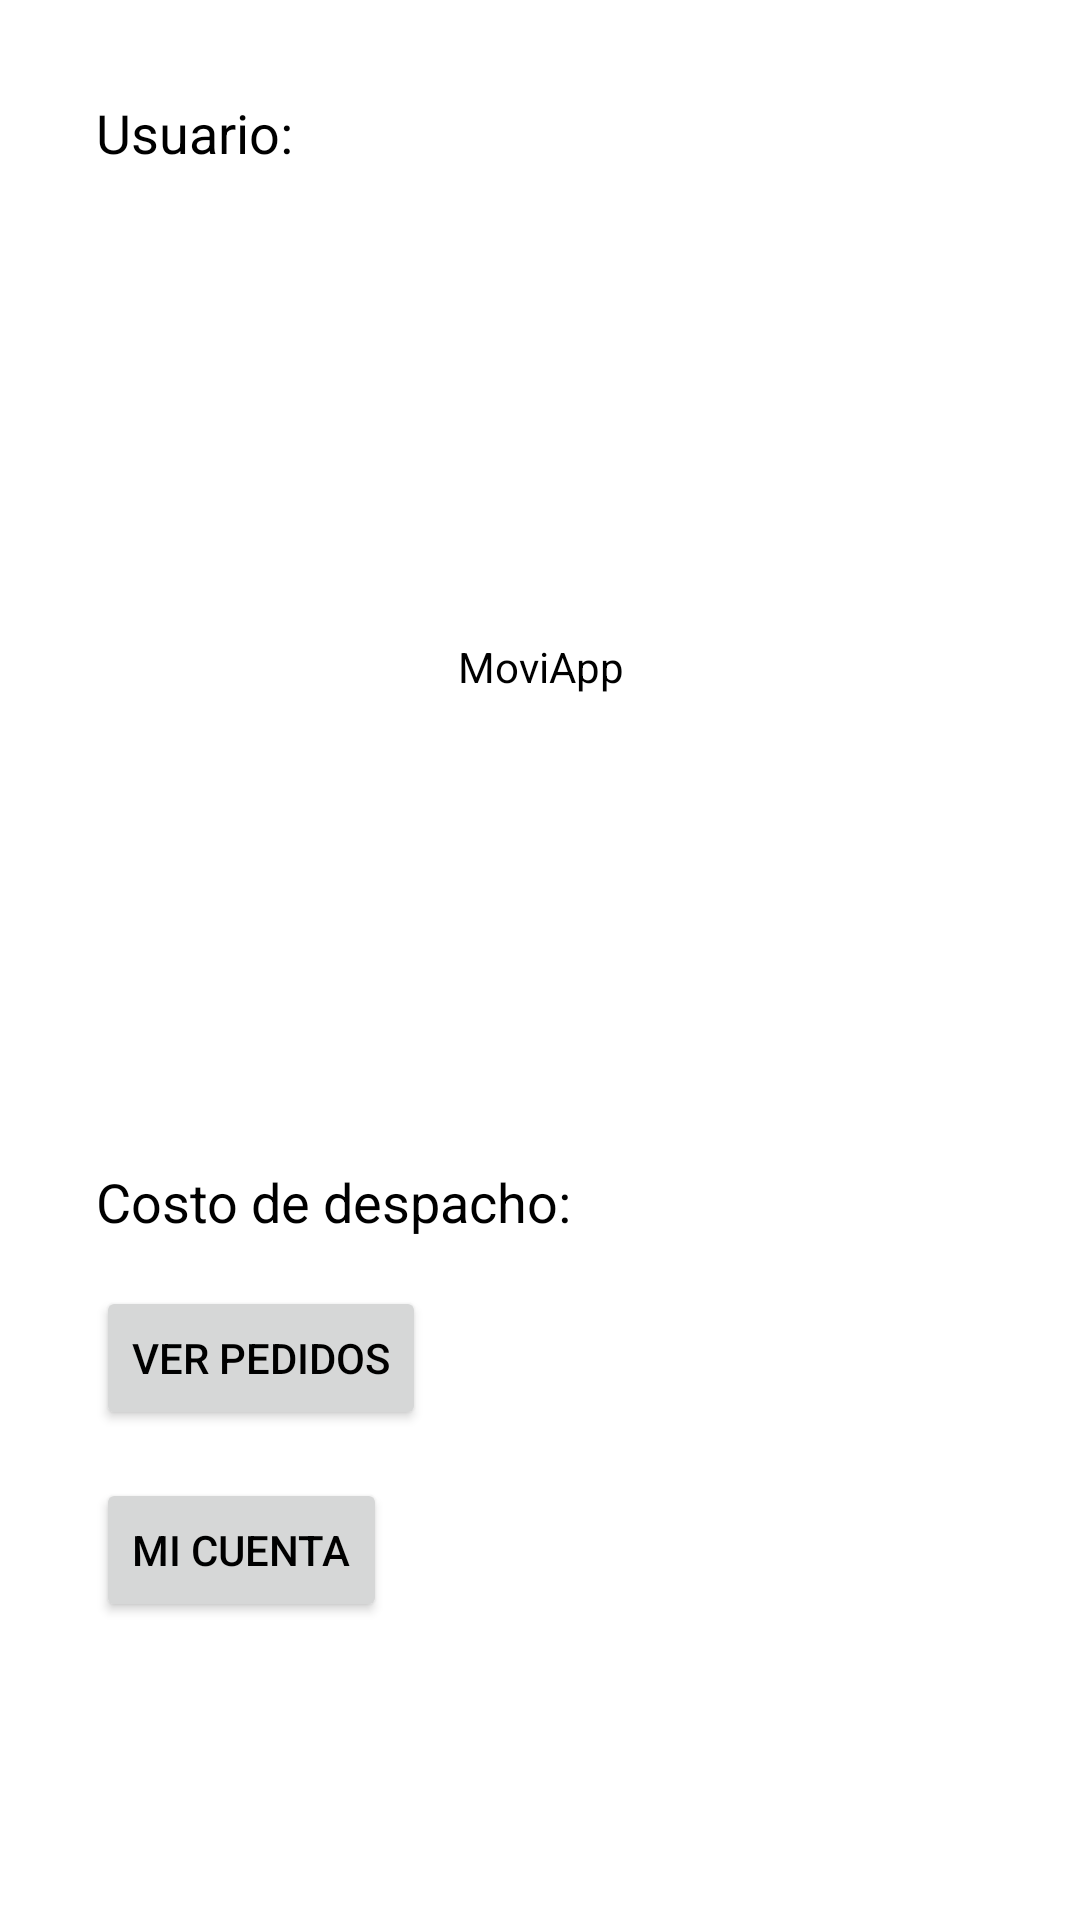

Layout XML and referenced resources for this Android screen:
<!-- AndroidManifest.xml: application theme Theme.MoviApp -->
<!-- res/layout/activity_menu.xml -->
<?xml version="1.0" encoding="utf-8"?>
<RelativeLayout xmlns:android="http://schemas.android.com/apk/res/android"
    xmlns:tools="http://schemas.android.com/tools"
    android:layout_width="match_parent"
    android:layout_height="match_parent"
    android:padding="16dp">

    <TextView
        android:id="@+id/userIdTextView"
        android:layout_width="wrap_content"
        android:layout_height="wrap_content"
        android:text="Usuario: "
        android:textSize="18sp"
        android:layout_alignParentTop="true"
        android:layout_marginTop="16dp"
        android:layout_marginBottom="16dp"
        android:layout_marginStart="16dp"
        android:layout_marginEnd="16dp" />

    
    <org.osmdroid.views.MapView
        android:id="@+id/map"
        android:layout_width="match_parent"
        android:layout_height="300dp"
        android:layout_below="@id/userIdTextView"
        android:clickable="true"
        android:contentDescription="@string/app_name"
        tools:layout_editor_absoluteX="16dp"
        tools:layout_editor_absoluteY="72dp" />

    <TextView
        android:id="@+id/costoDespachoTextView"
        android:layout_width="wrap_content"
        android:layout_height="wrap_content"
        android:text="Costo de despacho: "
        android:textSize="18sp"
        android:layout_below="@id/map"
        android:layout_marginTop="16dp"
        android:layout_marginStart="16dp"
        android:layout_marginEnd="16dp" />

    <Button
        android:id="@+id/pedidosButton"
        android:layout_width="wrap_content"
        android:layout_height="wrap_content"
        android:text="Ver Pedidos"
        android:layout_below="@id/costoDespachoTextView"
        android:layout_marginTop="16dp"
        android:layout_marginStart="16dp"
        android:layout_marginEnd="16dp" />

    <Button
        android:id="@+id/miCuentaButton"
        android:layout_width="wrap_content"
        android:layout_height="wrap_content"
        android:text="Mi Cuenta"
        android:layout_below="@id/pedidosButton"
        android:layout_marginTop="16dp"
        android:layout_marginStart="16dp"
        android:layout_marginEnd="16dp" />
</RelativeLayout>
<!-- resources referenced by this layout -->
<resources>
  <string name="app_name">MoviApp</string>
  <style name="Theme.MoviApp" parent="Theme.AppCompat.Light.DarkActionBar">
          
          <item name="colorPrimary">@color/colorPrimary</item>
          <item name="colorPrimaryDark">@color/colorPrimaryDark</item>
          <item name="colorAccent">@color/colorAccent</item>
  
          
          <item name="android:actionBarStyle">@style/MyActionBar</item>
  
          
          <item name="android:textColor">@color/black</item>
          <item name="android:background">@color/white</item>
      </style>
  <color name="colorPrimary">#6200EE</color>
  <color name="colorPrimaryDark">#3700B3</color>
  <color name="colorAccent">#03DAC5</color>
  <style name="MyActionBar" parent="@style/Widget.AppCompat.ActionBar">
          <item name="background">@color/colorPrimary</item>
          <item name="titleTextStyle">@style/MyActionBarTitle</item>
      </style>
  <color name="black">#000000</color>
  <color name="white">#FFFFFF</color>
  <style name="MyActionBarTitle" parent="@style/TextAppearance.AppCompat.Widget.ActionBar.Title">
          <item name="android:textColor">@color/white</item>
          <item name="android:textSize">20sp</item>
          <item name="android:fontFamily">sans-serif-medium</item>
      </style>
</resources>
